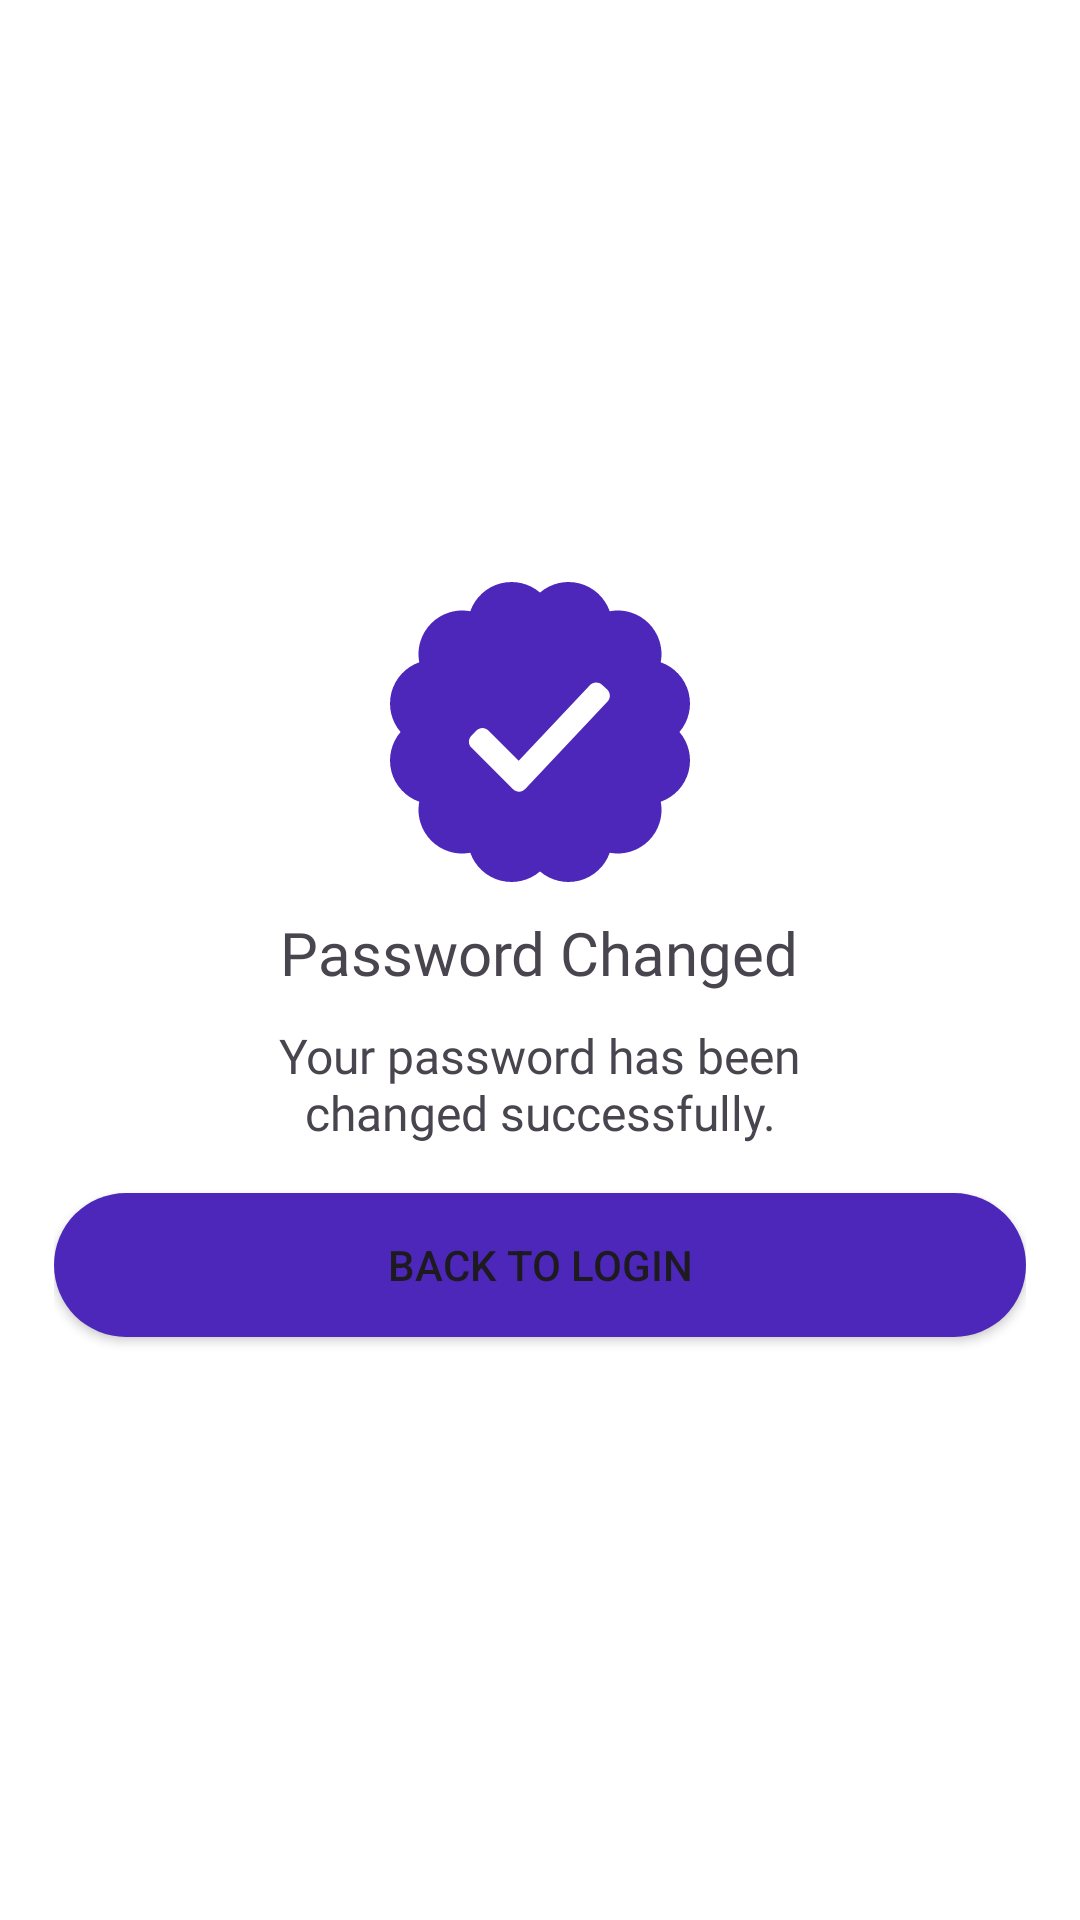

Android layout source for this screen:
<!-- AndroidManifest.xml: application theme AppTheme -->
<!-- res/layout/fragment_password_changed.xml -->
<?xml version="1.0" encoding="utf-8"?>
<LinearLayout xmlns:android="http://schemas.android.com/apk/res/android"
    xmlns:app="http://schemas.android.com/apk/res-auto"
    xmlns:tools="http://schemas.android.com/tools"
    android:layout_width="match_parent"
    android:layout_height="match_parent"
    android:background="@color/white"
    android:gravity="center"
    android:orientation="vertical"
    android:padding="18dp"
    tools:context=".verification.PasswordChanged">

    <ImageView
        android:layout_width="wrap_content"
        android:layout_height="wrap_content"
        android:contentDescription="@string/success_mark"
        android:src="@drawable/success_mark" />

    <TextView
        android:id="@+id/textView"
        style="@style/PoppinsTextBold"
        android:layout_width="wrap_content"
        android:layout_height="wrap_content"
        android:layout_marginTop="10dp"
        android:text="@string/password_changed" />

    <TextView
        android:id="@+id/textView3"
        style="@style/PoppinsTextMedium"
        android:layout_width="wrap_content"
        android:layout_height="wrap_content"
        android:layout_marginTop="10dp"
        android:ems="10"
        android:gravity="center"
        android:text="@string/changed_success" />

    <Button
        android:id="@+id/btn_back_to_login"
        android:layout_width="match_parent"
        android:layout_height="wrap_content"
        android:layout_marginTop="16dp"
        android:background="@drawable/custom_reg_btn"
        android:text="@string/back_to_login" />


</LinearLayout>
<!-- resources referenced by this layout -->
<resources>
  <color name="white">#FFFFFFFF</color>
  <!-- drawable custom_reg_btn (drawable) -->
  <?xml version="1.0" encoding="utf-8"?>
  <shape xmlns:android="http://schemas.android.com/apk/res/android"
      android:shape="rectangle">
      <corners android:radius="80dp" />
      <solid android:color="@color/purple" />
  </shape>
  <!-- drawable success_mark: vector/xml drawable (drawable, 2568 chars, omitted) -->
  <string name="back_to_login">Back to Login</string>
  <string name="changed_success">Your password has been changed successfully.</string>
  <string name="password_changed">Password Changed</string>
  <string name="success_mark">Success Mark</string>
  <style name="PoppinsTextBold">
          <item name="android:fontFamily">@font/poppins_bold</item>
          <item name="android:textSize">20sp</item>
      </style>
  <style name="PoppinsTextMedium">
          <item name="android:fontFamily">@font/poppins_medium</item>
          <item name="android:textSize">16sp</item>
      </style>
  <style name="AppTheme" parent="Theme.Material3.Light.NoActionBar">
         <item name="android:statusBarColor">@color/purple</item>
          <item name="android:windowBackground">@color/purple</item>
          
          
          
      </style>
  <color name="purple">#4D27BA</color>
</resources>
